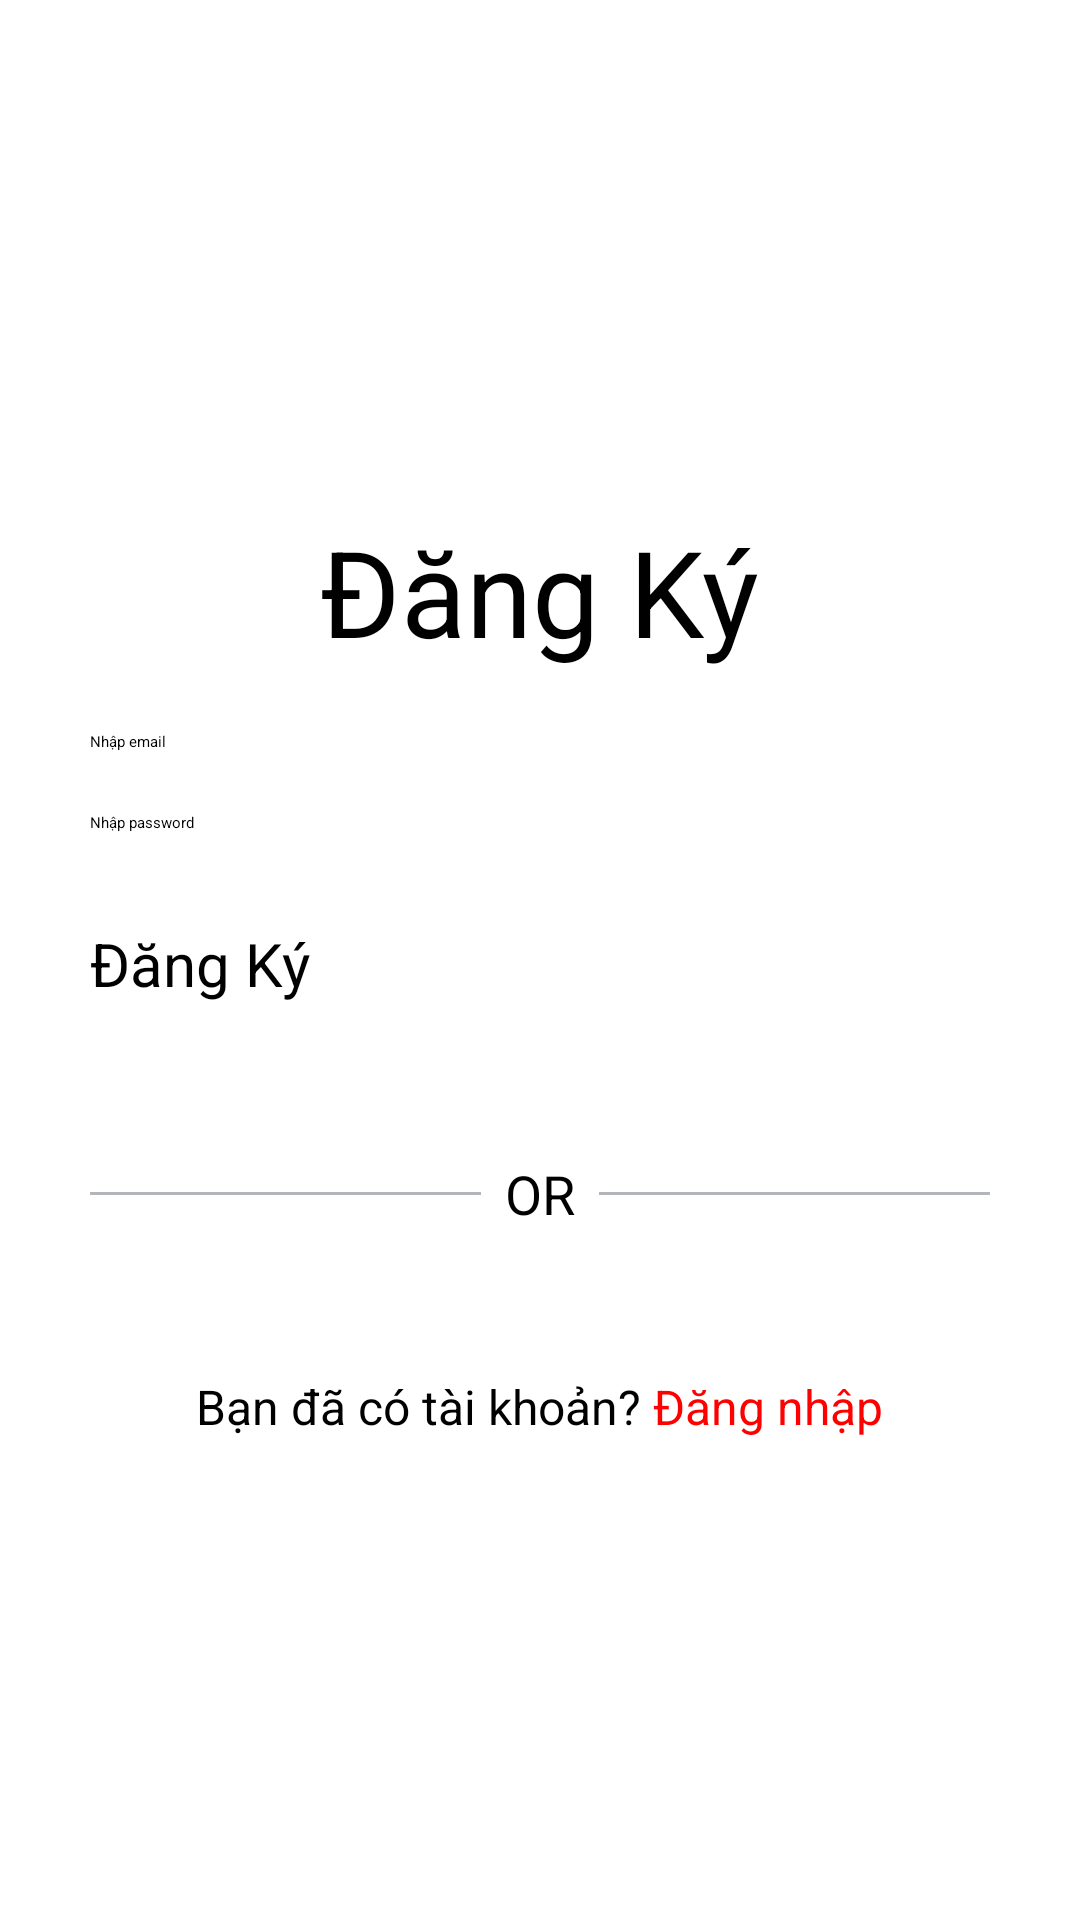

Reconstruct the res/layout file that produces this screen, plus the resources it refers to.
<!-- AndroidManifest.xml: application theme Theme.FlowerShop -->
<!-- res/layout/activity_register.xml -->
<?xml version="1.0" encoding="utf-8"?>
<LinearLayout xmlns:android="http://schemas.android.com/apk/res/android"
    xmlns:app="http://schemas.android.com/apk/res-auto"
    xmlns:tools="http://schemas.android.com/tools"
    android:layout_width="match_parent"
    android:layout_height="match_parent"
    android:orientation="vertical"
    android:gravity="center"
    android:paddingHorizontal="30dp"
    tools:context=".LoginActivity">

    <TextView
        android:text="Đăng Ký"
        android:textSize="40sp"
        android:textColor="@color/black"
        android:layout_width="wrap_content"
        android:layout_height="wrap_content"
        android:layout_marginVertical="10dp"/>
    <EditText
        android:id="@+id/edt_email"
        android:layout_width="match_parent"
        android:layout_height="wrap_content"
        android:hint="Nhập email"
        android:layout_marginVertical="10dp"/>
    <EditText
        android:id="@+id/edt_password"
        android:layout_width="match_parent"
        android:layout_height="wrap_content"
        android:hint="Nhập password"
        android:layout_marginVertical="10dp"/>
    <Button
        android:id="@+id/btnDangKy"
        android:layout_width="match_parent"
        android:layout_height="50dp"
        android:text="Đăng Ký"
        android:textSize="20sp"
        android:layout_marginVertical="20dp"/>
    <LinearLayout
        android:layout_width="match_parent"
        android:layout_height="wrap_content"
        android:orientation="horizontal">

        <View
            android:id="@+id/view2"
            android:layout_width="wrap_content"
            android:layout_height="1dp"
            android:layout_gravity="center_vertical"
            android:layout_weight="1"
            android:background="#B2B5B9" />

        <TextView
            android:id="@+id/textView6"
            android:layout_width="wrap_content"
            android:layout_height="wrap_content"
            android:layout_margin="8dp"
            android:text="OR"
            android:textSize="18sp" />

        <View
            android:id="@+id/view3"
            android:layout_width="wrap_content"
            android:layout_height="1dp"
            android:layout_gravity="center_vertical"
            android:layout_weight="1"
            android:background="#B2B5B9" />
    </LinearLayout>

    <LinearLayout
        android:layout_width="match_parent"
        android:layout_height="wrap_content"
        android:paddingVertical="20dp"
        android:orientation="horizontal">

        <ImageView
            android:id="@+id/facebook"
            android:layout_width="wrap_content"
            android:layout_height="wrap_content"
            android:layout_weight="1"
            app:srcCompat="@drawable/facebook" />

        <ImageView
            android:id="@+id/google"
            android:layout_width="wrap_content"
            android:layout_height="wrap_content"
            android:layout_weight="1"

            app:srcCompat="@drawable/google" />

        <ImageView
            android:id="@+id/twitter"
            android:layout_width="wrap_content"
            android:layout_height="wrap_content"
            android:layout_weight="1"

            app:srcCompat="@drawable/twitter" />
    </LinearLayout>

    <LinearLayout
        android:layout_width="match_parent"
        android:layout_height="wrap_content"
        android:gravity="center"
        android:orientation="horizontal">

        <TextView
            android:id="@+id/textView7"
            android:layout_width="wrap_content"
            android:layout_height="wrap_content"
            android:text="Bạn đã có tài khoản? "
            android:textSize="16sp"
            android:textColor="@color/black"/>

        <TextView
            android:id="@+id/tvDangNhap"
            android:layout_width="wrap_content"
            android:layout_height="wrap_content"
            android:text="Đăng nhập"
            android:textColor="#FF0000"
            android:textSize="16sp"/>
    </LinearLayout>

</LinearLayout>
<!-- resources referenced by this layout -->
<resources>

  <!-- not gathered from this repository: default colours our renderer supplied (Android Studio template values) -->
  <color name="black">#FF000000</color>
</resources>
